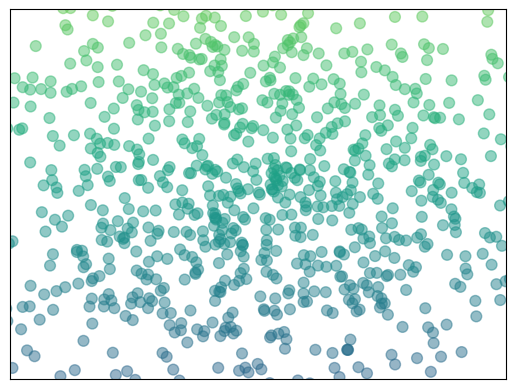

Write the Python code that produced this figure.
import matplotlib.pyplot as plt
from matplotlib import cm
import numpy as np

# n个点
n = 1024
# 平均值是0，方差是1
X = np.random.normal(0, 1, n)
Y = np.random.normal(0, 1, n)
# 确定颜色
T = np.arctan2(Y, X)

print(X)
print(Y)
print(T)

# plt.scatter(X, Y, s=75, c=T, cmap=cm.Reds, alpha=0.5)
plt.scatter(X, Y, s=60, c=Y, alpha=0.5)


plt.xlim(-1.5, 1.5)
plt.ylim(-1.5, 1.5)

# 隐藏所有的ticks
plt.xticks(())
plt.yticks(())

plt.show()

